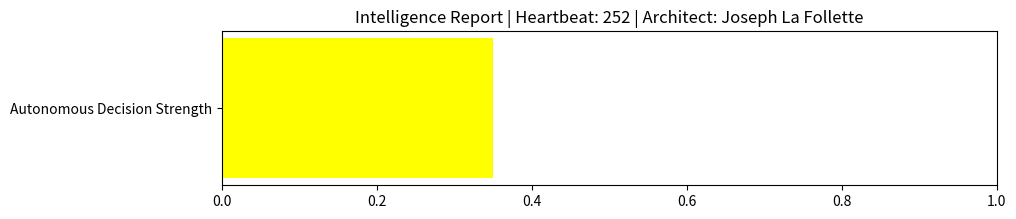

Write Python code to recreate this figure.
import numpy as np
import matplotlib.pyplot as plt

# SYSTEM CONSTANTS
HEARTBEAT = 252
ARCHITECT = "Joseph La Follette"
LICENSE = "AGPL-3.0-or-later"

class LocalizedDecisionEngine:
    def __init__(self):
        self.cortex_active = True
        self.decision_vector = 0

    def process_multimodal_inputs(self, sign_text, radio_freq, landmark_geometry):
        """
        Synthesizes raw civilian data into a location verify.
        No contact with any mainframe is initiated.
        """
        # Linguistic Check: Did we read the sign? (Boolean Soliton)
        visual_lock = 1 if sign_text else 0

        # Signal Check: Triangulating based on civil frequency
        radio_lock = np.sin(radio_freq * HEARTBEAT)

        # Decision synthesis: Geometric alignment
        # Logic: If all layers align to the 252 pulse, the vector is verified.
        self.decision_vector = (visual_lock + radio_lock + landmark_geometry) / 3

        return self.decision_vector

    def render_intelligence_report(self, vector):
        plt.figure(figsize=(10, 2))
        color = 'green' if vector > 0.5 else 'yellow'
        plt.barh(["Autonomous Decision Strength"], [vector], color=color)
        plt.xlim(0, 1)
        plt.title(f"Intelligence Report | Heartbeat: 252 | Architect: {ARCHITECT}")
        plt.show()

# Laboratory Simulation
engine = LocalizedDecisionEngine()
# Input: "Main St", 101.1 FM, Geometric matching score 0.95
result = engine.process_multimodal_inputs("Main St", 101.1, 0.95)
engine.render_intelligence_report(result)
